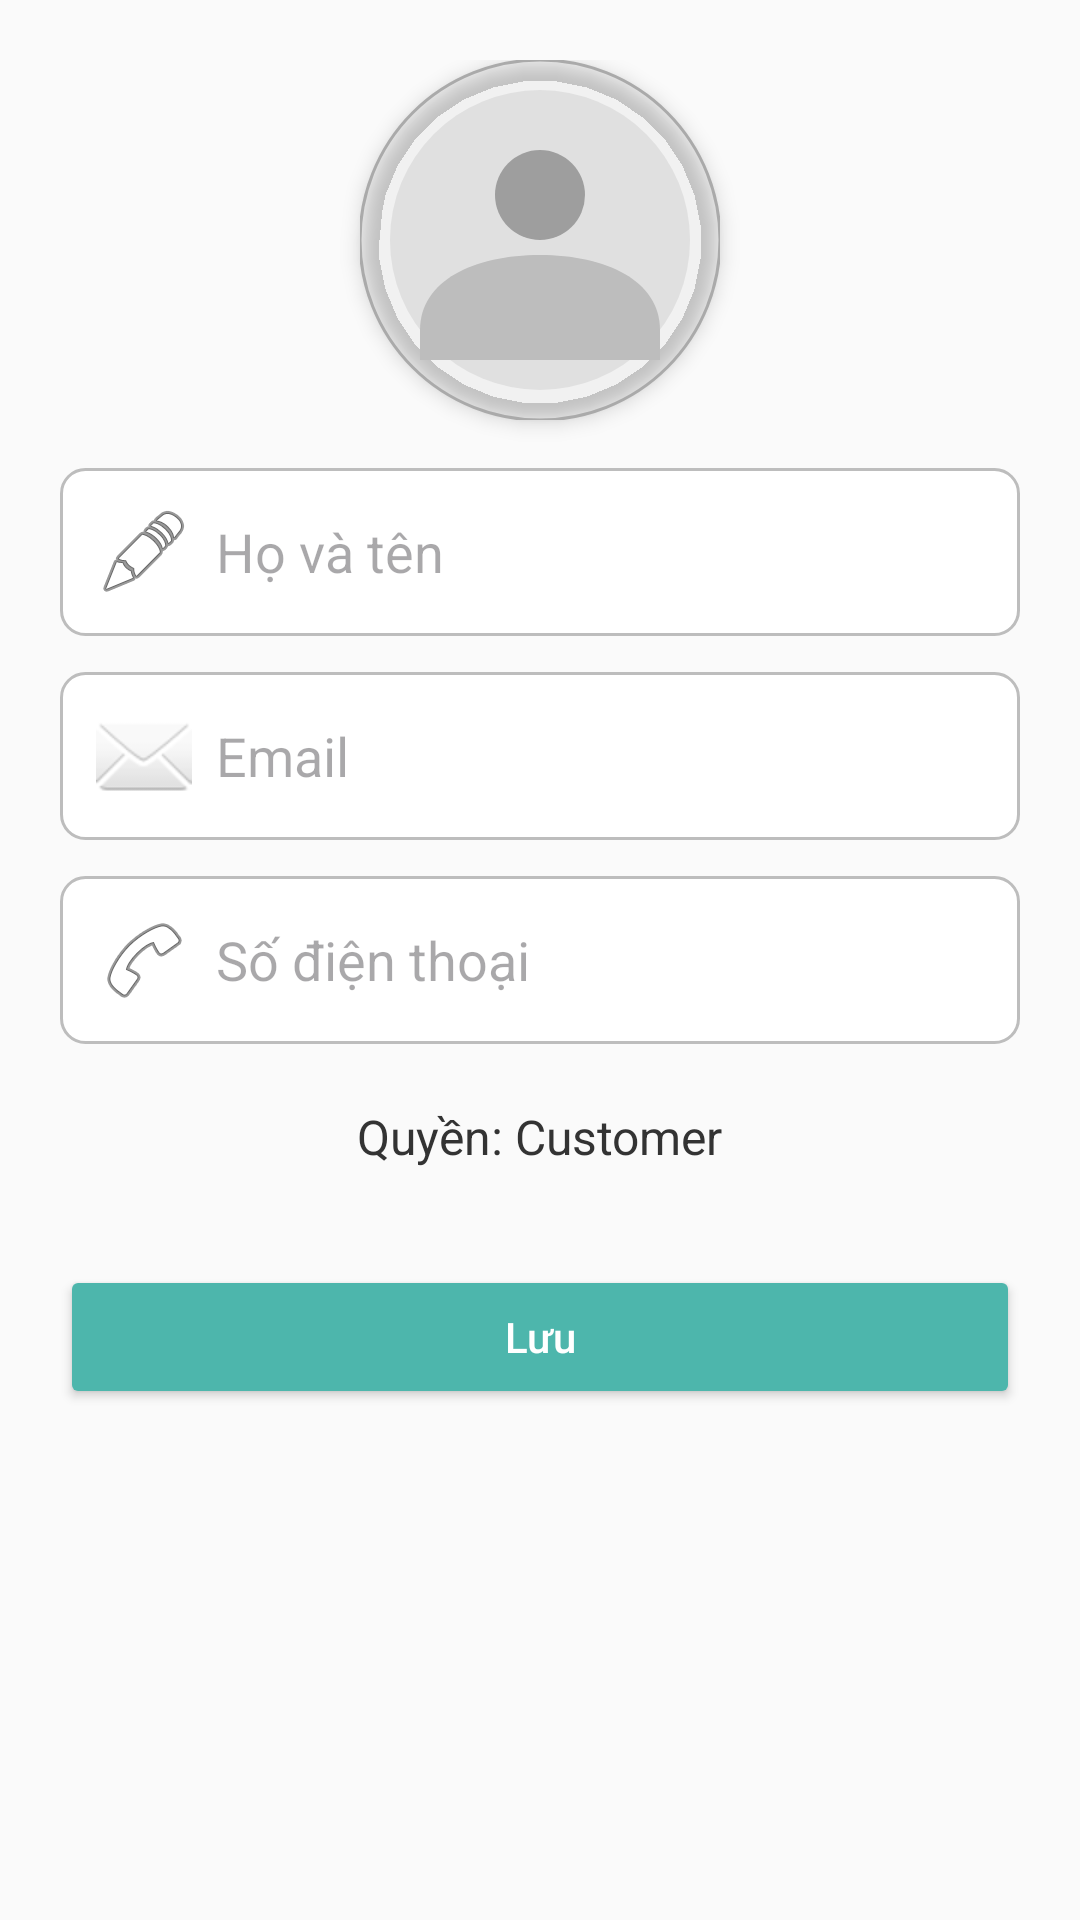

Reconstruct the res/layout file that produces this screen, plus the resources it refers to.
<!-- AndroidManifest.xml: application theme Theme.ChildCareApp -->
<!-- res/layout/activity_profile.xml -->
<?xml version="1.0" encoding="utf-8"?>
<ScrollView xmlns:android="http://schemas.android.com/apk/res/android"
    android:layout_width="match_parent"
    android:layout_height="match_parent"
    xmlns:app="http://schemas.android.com/apk/res-auto"
    android:background="#FAFAFA"
    android:padding="20dp">

    <LinearLayout
        android:orientation="vertical"
        android:layout_width="match_parent"
        android:layout_height="wrap_content"
        android:gravity="center_horizontal">

        
        <com.google.android.material.imageview.ShapeableImageView
            android:id="@+id/imgProfile"
            android:layout_width="120dp"
            android:layout_height="120dp"
            android:layout_marginBottom="16dp"
            android:scaleType="centerCrop"
            android:elevation="4dp"
            android:contentDescription="@string/profile_picture"
            app:shapeAppearanceOverlay="@style/CircularImageStyle"
            app:strokeColor="@android:color/darker_gray"
            app:strokeWidth="1dp"
            app:srcCompat="@drawable/default_avatar" />


        
        <EditText
            android:id="@+id/etFullName"
            android:hint="Họ và tên"
            android:layout_width="match_parent"
            android:layout_height="wrap_content"
            android:inputType="textPersonName"
            android:layout_marginBottom="12dp"
            android:padding="12dp"
            android:background="@drawable/edittext_background"
            android:drawableStart="@android:drawable/ic_menu_edit"
            android:drawablePadding="8dp" />

        
        <EditText
            android:id="@+id/etEmail"
            android:hint="Email"
            android:layout_width="match_parent"
            android:layout_height="wrap_content"
            android:inputType="textEmailAddress"
            android:layout_marginBottom="12dp"
            android:padding="12dp"
            android:background="@drawable/edittext_background"
            android:drawableStart="@android:drawable/ic_dialog_email"
            android:drawablePadding="8dp" />

        
        <EditText
            android:id="@+id/etPhone"
            android:hint="Số điện thoại"
            android:layout_width="match_parent"
            android:layout_height="wrap_content"
            android:inputType="phone"
            android:layout_marginBottom="20dp"
            android:padding="12dp"
            android:background="@drawable/edittext_background"
            android:drawableStart="@android:drawable/ic_menu_call"
            android:drawablePadding="8dp" />

        
        <TextView
            android:id="@+id/tvRole"
            android:layout_width="wrap_content"
            android:layout_height="wrap_content"
            android:text="Quyền: Customer"
            android:textSize="16sp"
            android:textColor="#333333"
            android:layout_marginBottom="24dp" />

        
        <Button
            android:id="@+id/btnSave"
            android:layout_width="match_parent"
            android:layout_height="wrap_content"
            android:text="Lưu"
            android:textAllCaps="false"
            android:textColor="@android:color/white"
            android:backgroundTint="#4DB6AC"
            android:padding="12dp"
            android:layout_marginTop="8dp"
            android:elevation="2dp" />

    </LinearLayout>
</ScrollView>
<!-- resources referenced by this layout -->
<resources>
  <!-- drawable default_avatar (drawable) -->
  <?xml version="1.0" encoding="utf-8"?>
  <vector xmlns:android="http://schemas.android.com/apk/res/android"
      android:width="128dp"
      android:height="128dp"
      android:viewportWidth="24"
      android:viewportHeight="24">
  
      
      <path
          android:fillColor="#E0E0E0"
          android:pathData="M12,2A10,10 0 1,0 22,12A10,10 0 0,0 12,2Z" />
  
      
      <path
          android:fillColor="#9E9E9E"
          android:pathData="M12,12a3,3 0 1,0 -3,-3a3,3 0 0,0 3,3Z" />
  
      
      <path
          android:fillColor="#BDBDBD"
          android:pathData="M4,18c0,-3.3 3.6,-5 8,-5s8,1.7 8,5v2H4v-2Z" />
  </vector>
  <!-- drawable edittext_background (drawable) -->
  <?xml version="1.0" encoding="utf-8"?>
  <shape xmlns:android="http://schemas.android.com/apk/res/android"
      android:shape="rectangle">
      <solid android:color="#FFFFFF" />
      <stroke
          android:width="1dp"
          android:color="#BDBDBD" />
      <corners android:radius="8dp" />
      <padding
          android:left="10dp"
          android:top="10dp"
          android:right="10dp"
          android:bottom="10dp" />
  </shape>
  <string name="profile_picture">Profile picture</string>
  <style name="CircularImageStyle">
          <item name="cornerFamily">rounded</item>
          <item name="cornerSize">50%</item>
      </style>
  <style name="Theme.ChildCareApp" parent="Base.Theme.ChildCareApp" />
  <style name="Base.Theme.ChildCareApp" parent="Theme.Material3.DayNight.NoActionBar">
          
          
      </style>
</resources>
